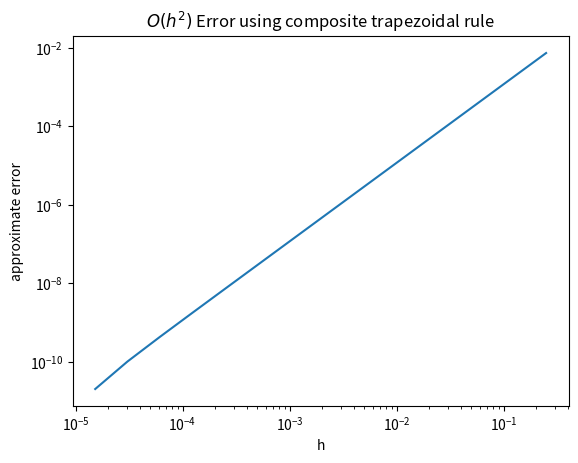

Write Python code to recreate this figure.
import numpy as np
import matplotlib.pyplot as plt


def comp_trap(f,a,b,M):
    xs = np.linspace(a,b,M+1)
    h = (b-a)/float(M)
    I = (f(a)+f(b)) / 2.0
    for i in range(1,M):
        I = I + f(xs[i])
    I = h * I
    return I

def f(x):
    return np.sqrt(1.0+x**4)

a = 0.0
b = 1.0
Mtest = 15
M = 2
h = (b - a)/float(M)

h_all = np.zeros(Mtest)
Error_all = np.zeros(Mtest)

I_final = comp_trap(f,a,b,M**(Mtest+2))
print(I_final)


for i in range(Mtest):
    M = M * 2
    h = (b -a)/float(M)
    Itrap = comp_trap(f,a,b,M)
    print('The approximation is '+str(Itrap)+' with '+str(M)+' subintervals')
    h_all[i]= h
    Error_all[i] = (comp_trap(f,a,b,M)-I_final)


plt.loglog(h_all,Error_all)
plt.title('$O(h^2)$ Error using composite trapezoidal rule')
plt.xlabel('h')
plt.ylabel('approximate error')
plt.show()
